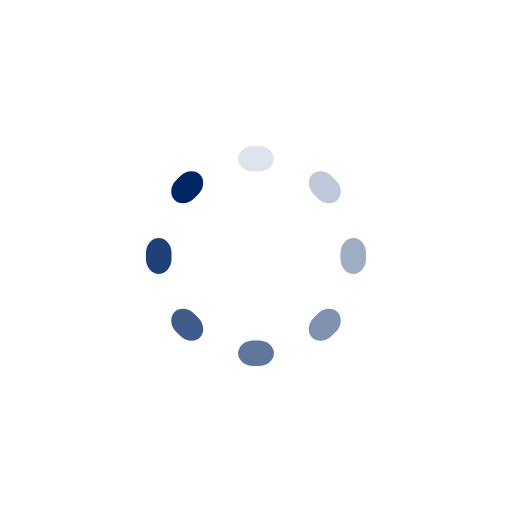
t = 0.00 s
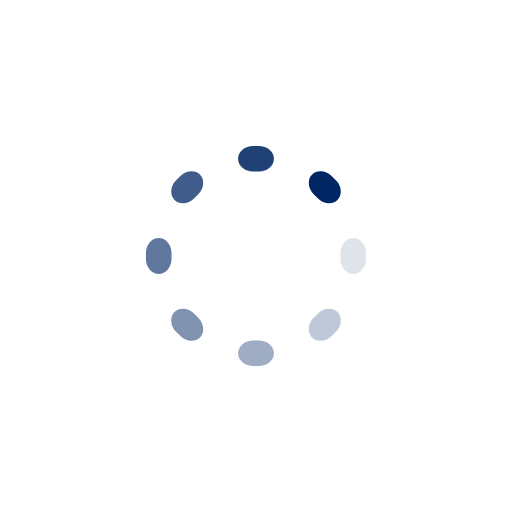
t = 0.25 s
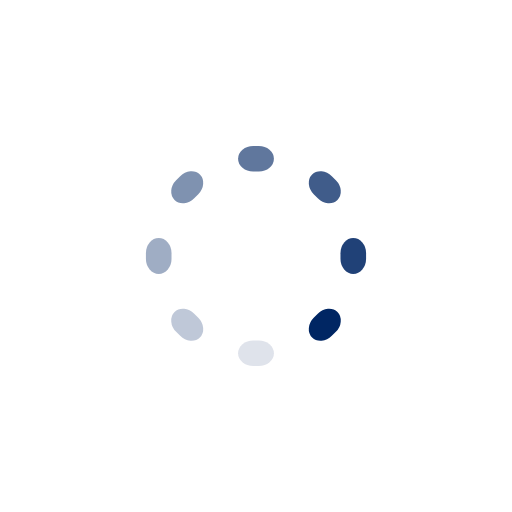
t = 0.50 s
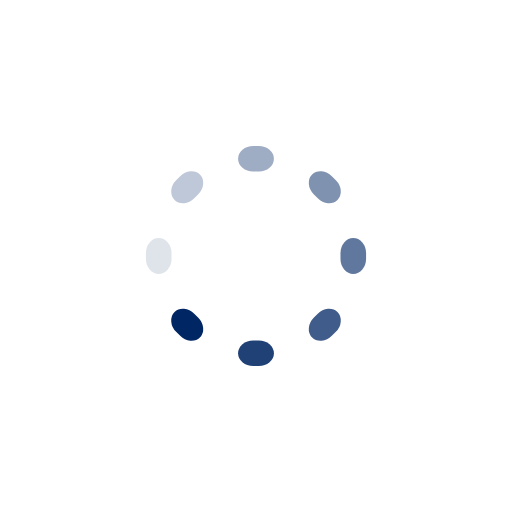
t = 0.75 s

The animated SVG that drew these frames (rendered in a browser with its animation timeline set to each time). Animation: 8 SMIL elements (animate=8); one cycle of 1.00 s, repeats indefinitely.

<svg xmlns="http://www.w3.org/2000/svg" viewBox="0 0 100 100" preserveAspectRatio="xMidYMid" width="200" height="200" style="shape-rendering: auto; display: block; background: transparent;" xmlns:xlink="http://www.w3.org/1999/xlink"><g><g transform="rotate(0 50 50)">
  <rect fill="#002663" height="5" width="7" ry="2.5" rx="2.94" y="28.5" x="46.5">
    <animate repeatCount="indefinite" begin="-0.875s" dur="1s" keyTimes="0;1" values="1;0" attributeName="opacity"></animate>
  </rect>
</g><g transform="rotate(45 50 50)">
  <rect fill="#002663" height="5" width="7" ry="2.5" rx="2.94" y="28.5" x="46.5">
    <animate repeatCount="indefinite" begin="-0.75s" dur="1s" keyTimes="0;1" values="1;0" attributeName="opacity"></animate>
  </rect>
</g><g transform="rotate(90 50 50)">
  <rect fill="#002663" height="5" width="7" ry="2.5" rx="2.94" y="28.5" x="46.5">
    <animate repeatCount="indefinite" begin="-0.625s" dur="1s" keyTimes="0;1" values="1;0" attributeName="opacity"></animate>
  </rect>
</g><g transform="rotate(135 50 50)">
  <rect fill="#002663" height="5" width="7" ry="2.5" rx="2.94" y="28.5" x="46.5">
    <animate repeatCount="indefinite" begin="-0.5s" dur="1s" keyTimes="0;1" values="1;0" attributeName="opacity"></animate>
  </rect>
</g><g transform="rotate(180 50 50)">
  <rect fill="#002663" height="5" width="7" ry="2.5" rx="2.94" y="28.5" x="46.5">
    <animate repeatCount="indefinite" begin="-0.375s" dur="1s" keyTimes="0;1" values="1;0" attributeName="opacity"></animate>
  </rect>
</g><g transform="rotate(225 50 50)">
  <rect fill="#002663" height="5" width="7" ry="2.5" rx="2.94" y="28.5" x="46.5">
    <animate repeatCount="indefinite" begin="-0.25s" dur="1s" keyTimes="0;1" values="1;0" attributeName="opacity"></animate>
  </rect>
</g><g transform="rotate(270 50 50)">
  <rect fill="#002663" height="5" width="7" ry="2.5" rx="2.94" y="28.5" x="46.5">
    <animate repeatCount="indefinite" begin="-0.125s" dur="1s" keyTimes="0;1" values="1;0" attributeName="opacity"></animate>
  </rect>
</g><g transform="rotate(315 50 50)">
  <rect fill="#002663" height="5" width="7" ry="2.5" rx="2.94" y="28.5" x="46.5">
    <animate repeatCount="indefinite" begin="0s" dur="1s" keyTimes="0;1" values="1;0" attributeName="opacity"></animate>
  </rect>
</g><g></g></g><!-- [ldio] generated by https://loading.io --></svg>
